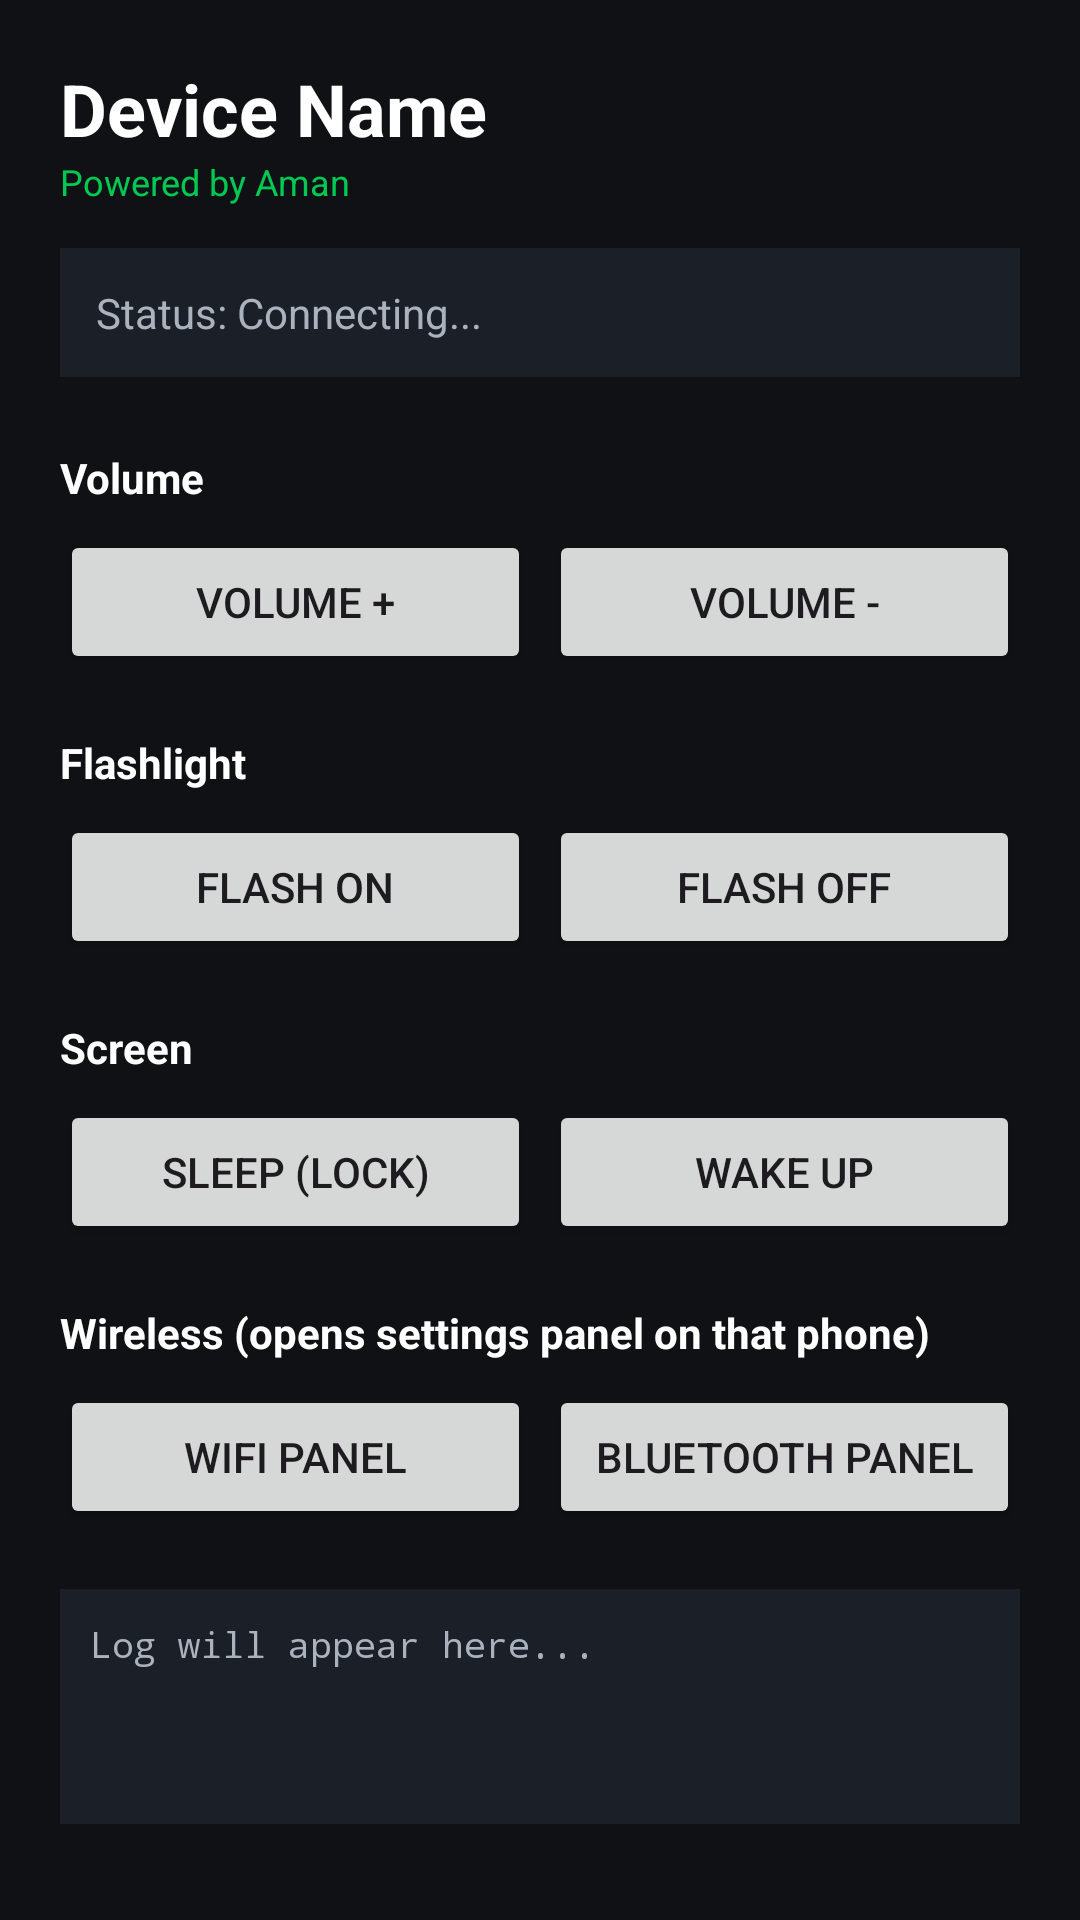

Android layout source for this screen:
<!-- AndroidManifest.xml: application theme Theme.AmanRemote -->
<!-- res/layout/activity_remote_control.xml -->
<?xml version="1.0" encoding="utf-8"?>
<ScrollView xmlns:android="http://schemas.android.com/apk/res/android"
    android:layout_width="match_parent"
    android:layout_height="match_parent"
    android:background="@color/background">

    <LinearLayout
        android:layout_width="match_parent"
        android:layout_height="wrap_content"
        android:orientation="vertical"
        android:padding="20dp">

        <TextView
            android:id="@+id/tvDeviceTitle"
            android:layout_width="wrap_content"
            android:layout_height="wrap_content"
            android:text="Device Name"
            android:textColor="@color/text_primary"
            android:textSize="24sp"
            android:textStyle="bold" />

        <TextView
            android:layout_width="wrap_content"
            android:layout_height="wrap_content"
            android:text="@string/tagline"
            android:textColor="@color/accent"
            android:textSize="12sp"
            android:layout_marginBottom="14dp" />

        <TextView
            android:id="@+id/tvStatus"
            android:layout_width="match_parent"
            android:layout_height="wrap_content"
            android:background="@color/surface"
            android:padding="12dp"
            android:text="Status: Connecting..."
            android:textColor="@color/text_secondary" />

        <TextView
            android:layout_width="wrap_content"
            android:layout_height="wrap_content"
            android:layout_marginTop="24dp"
            android:text="Volume"
            android:textColor="@color/text_primary"
            android:textStyle="bold" />

        <LinearLayout
            android:layout_width="match_parent"
            android:layout_height="wrap_content"
            android:layout_marginTop="8dp"
            android:orientation="horizontal">

            <Button
                android:id="@+id/btnVolUp"
                android:layout_width="0dp"
                android:layout_height="wrap_content"
                android:layout_weight="1"
                android:layout_marginEnd="6dp"
                android:text="Volume +" />

            <Button
                android:id="@+id/btnVolDown"
                android:layout_width="0dp"
                android:layout_height="wrap_content"
                android:layout_weight="1"
                android:text="Volume -" />
        </LinearLayout>

        <TextView
            android:layout_width="wrap_content"
            android:layout_height="wrap_content"
            android:layout_marginTop="20dp"
            android:text="Flashlight"
            android:textColor="@color/text_primary"
            android:textStyle="bold" />

        <LinearLayout
            android:layout_width="match_parent"
            android:layout_height="wrap_content"
            android:layout_marginTop="8dp"
            android:orientation="horizontal">

            <Button
                android:id="@+id/btnFlashOn"
                android:layout_width="0dp"
                android:layout_height="wrap_content"
                android:layout_weight="1"
                android:layout_marginEnd="6dp"
                android:text="Flash ON" />

            <Button
                android:id="@+id/btnFlashOff"
                android:layout_width="0dp"
                android:layout_height="wrap_content"
                android:layout_weight="1"
                android:text="Flash OFF" />
        </LinearLayout>

        <TextView
            android:layout_width="wrap_content"
            android:layout_height="wrap_content"
            android:layout_marginTop="20dp"
            android:text="Screen"
            android:textColor="@color/text_primary"
            android:textStyle="bold" />

        <LinearLayout
            android:layout_width="match_parent"
            android:layout_height="wrap_content"
            android:layout_marginTop="8dp"
            android:orientation="horizontal">

            <Button
                android:id="@+id/btnSleep"
                android:layout_width="0dp"
                android:layout_height="wrap_content"
                android:layout_weight="1"
                android:layout_marginEnd="6dp"
                android:text="Sleep (Lock)" />

            <Button
                android:id="@+id/btnWake"
                android:layout_width="0dp"
                android:layout_height="wrap_content"
                android:layout_weight="1"
                android:text="Wake Up" />
        </LinearLayout>

        <TextView
            android:layout_width="wrap_content"
            android:layout_height="wrap_content"
            android:layout_marginTop="20dp"
            android:text="Wireless (opens settings panel on that phone)"
            android:textColor="@color/text_primary"
            android:textStyle="bold" />

        <LinearLayout
            android:layout_width="match_parent"
            android:layout_height="wrap_content"
            android:layout_marginTop="8dp"
            android:orientation="horizontal">

            <Button
                android:id="@+id/btnWifiPanel"
                android:layout_width="0dp"
                android:layout_height="wrap_content"
                android:layout_weight="1"
                android:layout_marginEnd="6dp"
                android:text="WiFi Panel" />

            <Button
                android:id="@+id/btnBtPanel"
                android:layout_width="0dp"
                android:layout_height="wrap_content"
                android:layout_weight="1"
                android:text="Bluetooth Panel" />
        </LinearLayout>

        <TextView
            android:id="@+id/tvLog"
            android:layout_width="match_parent"
            android:layout_height="wrap_content"
            android:layout_marginTop="20dp"
            android:background="@color/surface"
            android:fontFamily="monospace"
            android:minLines="4"
            android:padding="10dp"
            android:text="Log will appear here..."
            android:textColor="@color/text_secondary"
            android:textSize="12sp" />

    </LinearLayout>
</ScrollView>
<!-- resources referenced by this layout -->
<resources>
  <color name="accent">#00C853</color>
  <color name="background">#0F1115</color>
  <color name="surface">#1B1F27</color>
  <color name="text_primary">#FFFFFF</color>
  <color name="text_secondary">#AAB2BD</color>
  <string name="tagline">Powered by Aman</string>
  <style name="Theme.AmanRemote" parent="Theme.Material3.DayNight.NoActionBar">
          <item name="colorPrimary">@color/primary</item>
          <item name="colorPrimaryDark">@color/primary_dark</item>
          <item name="colorAccent">@color/accent</item>
          <item name="android:windowBackground">@color/background</item>
          <item name="android:statusBarColor">@color/background</item>
      </style>
  <color name="primary">#1565C0</color>
  <color name="primary_dark">#0D47A1</color>
</resources>
